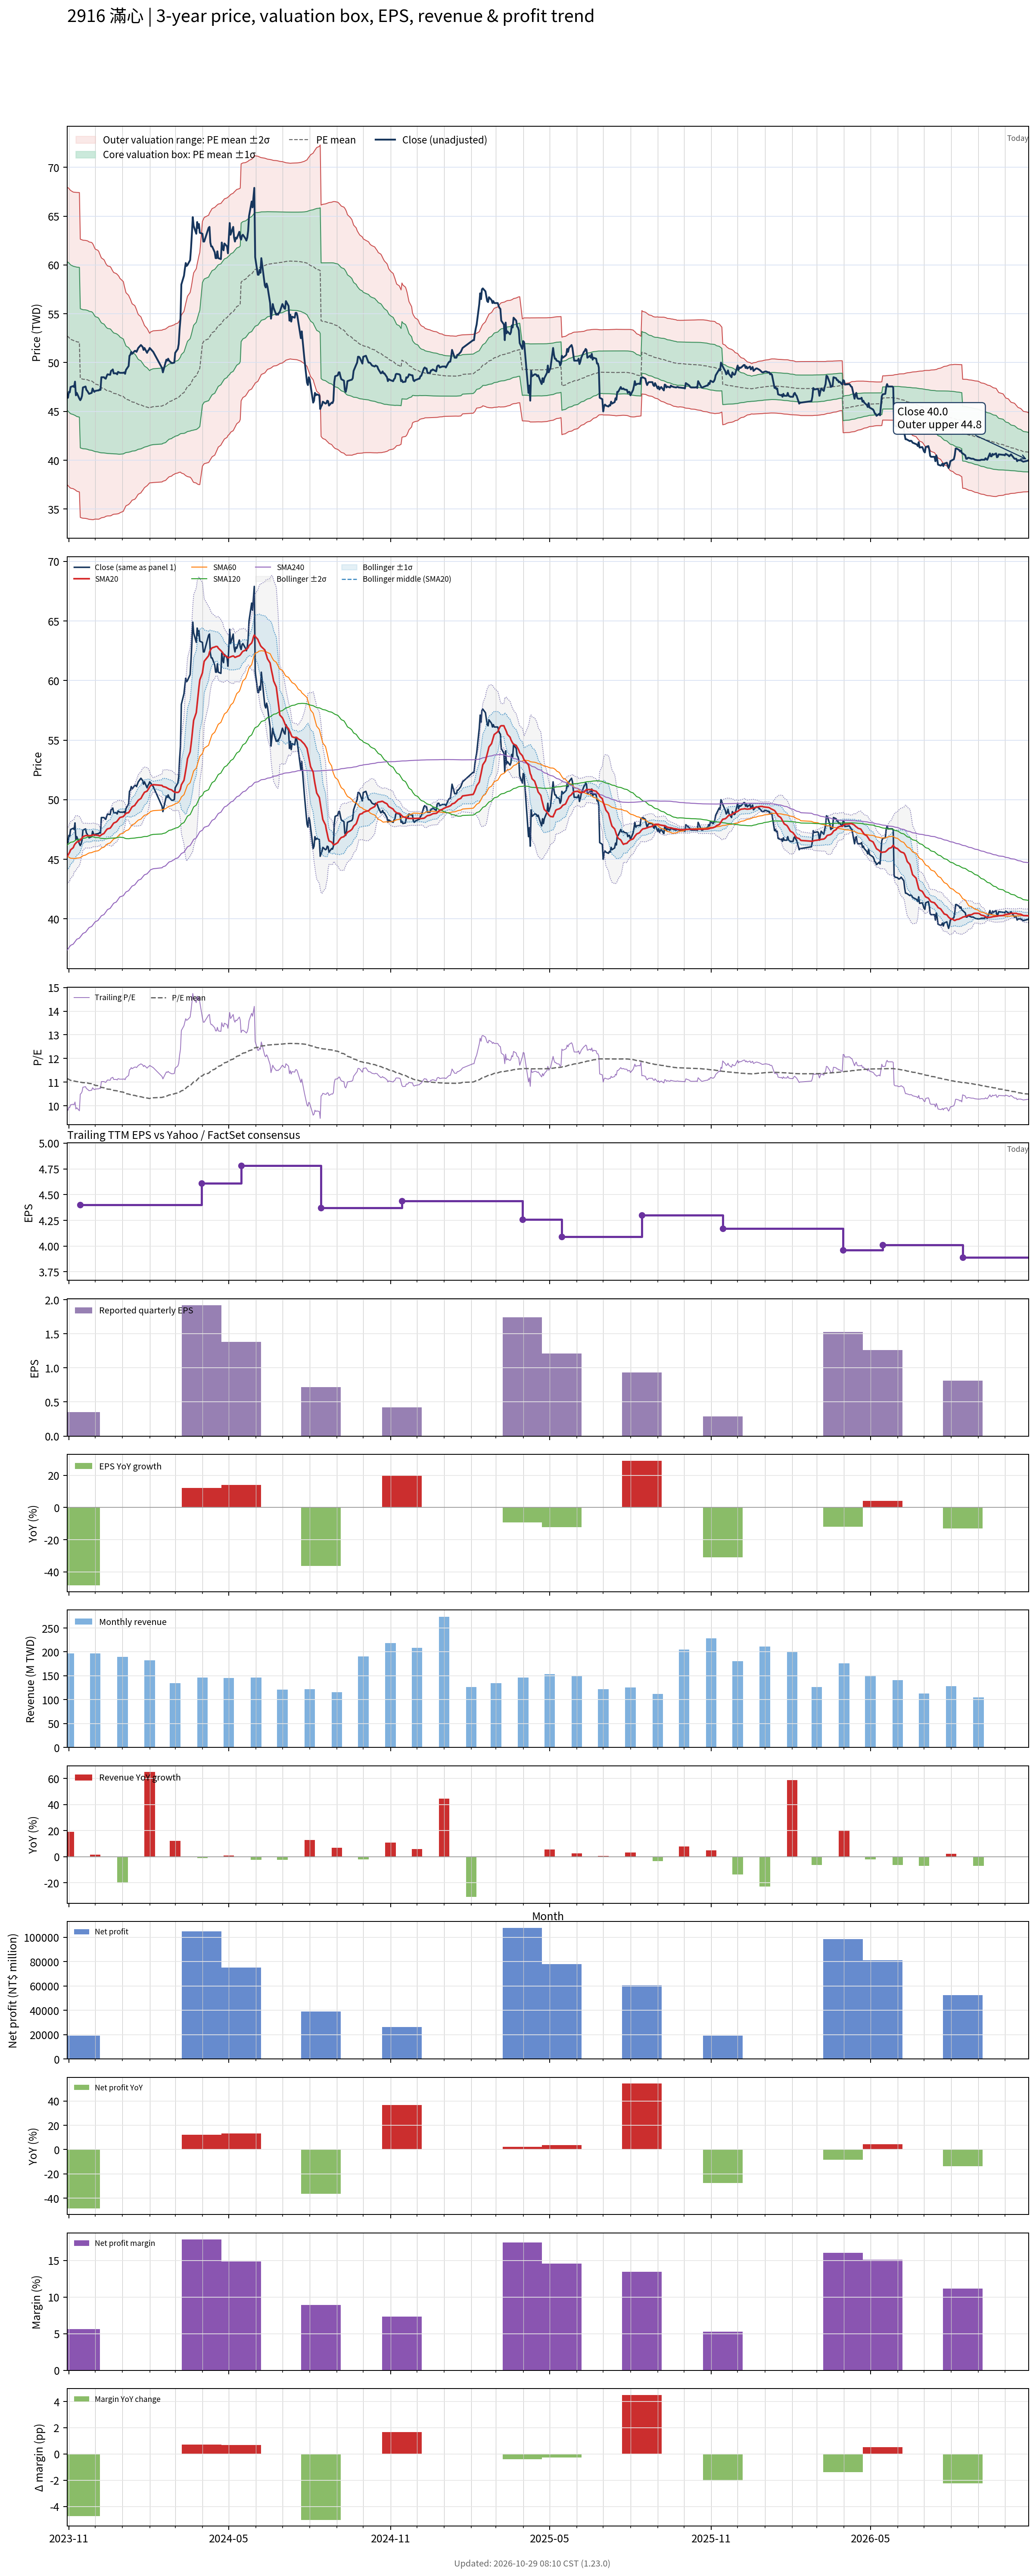

The data file committed next to this chart (first rows):
# chart-version: skill-stock-dynamic-val…
date, close, available_date, period_end, eps, ttm_eps, pe, pe_mean, pe_std, price_m2, price_m1, price_mean, price_p1, price_p2, forward_eps, forward_pe, forward_pe_mean, forward_pe_std, forward_price_m2, forward_price_m1, forward_price_mean, forward_price_p1, forward_price_p2, sma20
2023-10-30, 46.55, 2023-08-14, 2023-06-30, 1.13, 4.73, 9.841, 11.15, 1.608, 37.51, 45.12, 52.73, 60.33, 67.94, , , , , , , , , , 45.24
2023-10-31, 46.4, 2023-08-14, 2023-06-30, 1.13, 4.73, 9.81, 11.13, 1.612, 37.4, 45.03, 52.66, 60.28, 67.91, , , , , , , , , , 45.35
2023-11-01, 47, 2023-08-14, 2023-06-30, 1.13, 4.73, 9.937, 11.12, 1.615, 37.3, 44.94, 52.58, 60.22, 67.85, , , , , , , , , , 45.47
2023-11-02, 46.95, 2023-08-14, 2023-06-30, 1.13, 4.73, 9.926, 11.09, 1.613, 37.22, 44.85, 52.47, 60.1, 67.73, , , , , , , , , , 45.6
2023-11-03, 47.5, 2023-08-14, 2023-06-30, 1.13, 4.73, 10.04, 11.08, 1.612, 37.14, 44.76, 52.39, 60.01, 67.63, , , , , , , , , , 45.79
2023-11-06, 47.6, 2023-08-14, 2023-06-30, 1.13, 4.73, 10.06, 11.05, 1.606, 37.08, 44.68, 52.28, 59.87, 67.47, , , , , , , , , , 45.98
2023-11-07, 47.5, 2023-08-14, 2023-06-30, 1.13, 4.73, 10.04, 11.04, 1.608, 37.03, 44.63, 52.24, 59.85, 67.46, , , , , , , , , , 46.16
2023-11-08, 48.05, 2023-08-14, 2023-06-30, 1.13, 4.73, 10.16, 11.04, 1.61, 36.98, 44.6, 52.21, 59.83, 67.45, , , , , , , , , , 46.28
2023-11-09, 46.65, 2023-08-14, 2023-06-30, 1.13, 4.73, 9.863, 11.03, 1.614, 36.9, 44.54, 52.17, 59.81, 67.44, , , , , , , , , , 46.36
2023-11-10, 46.9, 2023-08-14, 2023-06-30, 1.13, 4.73, 9.915, 11.02, 1.617, 36.83, 44.48, 52.13, 59.78, 67.43, , , , , , , , , , 46.45
2023-11-13, 46.3, 2023-08-14, 2023-06-30, 1.13, 4.73, 9.789, 11.01, 1.621, 36.75, 44.42, 52.09, 59.75, 67.42, , , , , , , , , , 46.53
2023-11-14, 46.15, 2023-11-14, 2023-09-30, 0.35, 4.4, 10.49, 11, 1.619, 34.15, 41.27, 48.4, 55.52, 62.65, , , , , , , , , , 46.6
2023-11-15, 46.3, 2023-11-14, 2023-09-30, 0.35, 4.4, 10.52, 10.99, 1.619, 34.11, 41.23, 48.36, 55.48, 62.61, , , , , , , , , , 46.69
2023-11-16, 46.6, 2023-11-14, 2023-09-30, 0.35, 4.4, 10.59, 10.98, 1.619, 34.08, 41.21, 48.33, 55.45, 62.58, , , , , , , , , , 46.78
2023-11-17, 47.45, 2023-11-14, 2023-09-30, 0.35, 4.4, 10.78, 10.98, 1.618, 34.06, 41.18, 48.3, 55.42, 62.54, , , , , , , , , , 46.9
2023-11-20, 47.55, 2023-11-14, 2023-09-30, 0.35, 4.4, 10.81, 10.97, 1.618, 34.04, 41.16, 48.28, 55.4, 62.52, , , , , , , , , , 46.98
2023-11-21, 47.2, 2023-11-14, 2023-09-30, 0.35, 4.4, 10.73, 10.97, 1.618, 34.02, 41.14, 48.26, 55.38, 62.5, , , , , , , , , , 46.99
2023-11-22, 47.1, 2023-11-14, 2023-09-30, 0.35, 4.4, 10.7, 10.96, 1.618, 34, 41.12, 48.24, 55.36, 62.48, , , , , , , , , , 46.98
2023-11-23, 46.95, 2023-11-14, 2023-09-30, 0.35, 4.4, 10.67, 10.96, 1.617, 33.98, 41.09, 48.2, 55.32, 62.43, , , , , , , , , , 46.98
2023-11-24, 46.8, 2023-11-14, 2023-09-30, 0.35, 4.4, 10.64, 10.94, 1.614, 33.95, 41.05, 48.16, 55.26, 62.36, , , , , , , , , , 46.98
2023-11-27, 46.9, 2023-11-14, 2023-09-30, 0.35, 4.4, 10.66, 10.93, 1.613, 33.92, 41.02, 48.11, 55.21, 62.3, , , , , , , , , , 46.99
2023-11-28, 47.35, 2023-11-14, 2023-09-30, 0.35, 4.4, 10.76, 10.92, 1.607, 33.91, 40.98, 48.05, 55.12, 62.19, , , , , , , , , , 47.04
2023-11-29, 47.15, 2023-11-14, 2023-09-30, 0.35, 4.4, 10.72, 10.9, 1.598, 33.92, 40.95, 47.98, 55.01, 62.04, , , , , , , , , , 47.05
2023-11-30, 47, 2023-11-14, 2023-09-30, 0.35, 4.4, 10.68, 10.88, 1.583, 33.95, 40.92, 47.88, 54.85, 61.81, , , , , , , , , , 47.05
2023-12-01, 47.1, 2023-11-14, 2023-09-30, 0.35, 4.4, 10.7, 10.86, 1.571, 33.97, 40.88, 47.8, 54.71, 61.63, , , , , , , , , , 47.03
2023-12-04, 47.15, 2023-11-14, 2023-09-30, 0.35, 4.4, 10.72, 10.85, 1.565, 33.97, 40.85, 47.74, 54.62, 61.51, , , , , , , , , , 47.01
2023-12-05, 47.15, 2023-11-14, 2023-09-30, 0.35, 4.4, 10.72, 10.84, 1.559, 33.96, 40.82, 47.68, 54.53, 61.39, , , , , , , , , , 46.99
2023-12-06, 47.25, 2023-11-14, 2023-09-30, 0.35, 4.4, 10.74, 10.81, 1.543, 34, 40.79, 47.58, 54.37, 61.16, , , , , , , , , , 46.95
2023-12-07, 47.2, 2023-11-14, 2023-09-30, 0.35, 4.4, 10.73, 10.79, 1.528, 34.05, 40.77, 47.49, 54.22, 60.94, , , , , , , , , , 46.98
2023-12-08, 48.5, 2023-11-14, 2023-09-30, 0.35, 4.4, 11.02, 10.78, 1.513, 34.11, 40.76, 47.42, 54.07, 60.73, , , , , , , , , , 47.06
2023-12-11, 48.5, 2023-11-14, 2023-09-30, 0.35, 4.4, 11.02, 10.76, 1.499, 34.15, 40.75, 47.35, 53.94, 60.54, , , , , , , , , , 47.17
2023-12-12, 48.4, 2023-11-14, 2023-09-30, 0.35, 4.4, 11, 10.74, 1.487, 34.19, 40.74, 47.28, 53.82, 60.36, , , , , , , , , , 47.28
2023-12-13, 48.35, 2023-11-14, 2023-09-30, 0.35, 4.4, 10.99, 10.73, 1.472, 34.25, 40.73, 47.2, 53.68, 60.15, , , , , , , , , , 47.38
2023-12-14, 48.6, 2023-11-14, 2023-09-30, 0.35, 4.4, 11.05, 10.72, 1.463, 34.28, 40.71, 47.15, 53.58, 60.02, , , , , , , , , , 47.48
2023-12-15, 48.8, 2023-11-14, 2023-09-30, 0.35, 4.4, 11.09, 10.7, 1.455, 34.29, 40.7, 47.1, 53.5, 59.91, , , , , , , , , , 47.55
2023-12-18, 48.75, 2023-11-14, 2023-09-30, 0.35, 4.4, 11.08, 10.7, 1.451, 34.3, 40.68, 47.07, 53.45, 59.84, , , , , , , , , , 47.61
2023-12-19, 49.15, 2023-11-14, 2023-09-30, 0.35, 4.4, 11.17, 10.69, 1.443, 34.33, 40.67, 47.02, 53.37, 59.72, , , , , , , , , , 47.71
2023-12-20, 49.2, 2023-11-14, 2023-09-30, 0.35, 4.4, 11.18, 10.67, 1.429, 34.38, 40.67, 46.96, 53.25, 59.53, , , , , , , , , , 47.81
2023-12-21, 49.3, 2023-11-14, 2023-09-30, 0.35, 4.4, 11.2, 10.66, 1.417, 34.43, 40.67, 46.9, 53.14, 59.37, , , , , , , , , , 47.93
2023-12-22, 48.9, 2023-11-14, 2023-09-30, 0.35, 4.4, 11.11, 10.65, 1.407, 34.47, 40.66, 46.85, 53.04, 59.23, , , , , , , , , , 48.03
2023-12-25, 48.9, 2023-11-14, 2023-09-30, 0.35, 4.4, 11.11, 10.64, 1.399, 34.49, 40.65, 46.81, 52.96, 59.12, , , , , , , , , , 48.13
2023-12-26, 48.8, 2023-11-14, 2023-09-30, 0.35, 4.4, 11.09, 10.63, 1.394, 34.5, 40.64, 46.77, 52.9, 59.04, , , , , , , , , , 48.21
2023-12-27, 49.05, 2023-11-14, 2023-09-30, 0.35, 4.4, 11.15, 10.62, 1.387, 34.52, 40.63, 46.73, 52.84, 58.94, , , , , , , , , , 48.3
2023-12-28, 49, 2023-11-14, 2023-09-30, 0.35, 4.4, 11.14, 10.61, 1.379, 34.55, 40.62, 46.69, 52.76, 58.83, , , , , , , , , , 48.4
2023-12-29, 48.95, 2023-11-14, 2023-09-30, 0.35, 4.4, 11.12, 10.6, 1.365, 34.61, 40.62, 46.63, 52.63, 58.64, , , , , , , , , , 48.49
2024-01-02, 48.95, 2023-11-14, 2023-09-30, 0.35, 4.4, 11.12, 10.58, 1.337, 34.77, 40.65, 46.53, 52.41, 58.3, , , , , , , , , , 48.59
2024-01-03, 49, 2023-11-14, 2023-09-30, 0.35, 4.4, 11.14, 10.55, 1.301, 34.98, 40.7, 46.43, 52.16, 57.88, , , , , , , , , , 48.68
2024-01-04, 48.85, 2023-11-14, 2023-09-30, 0.35, 4.4, 11.1, 10.53, 1.271, 35.15, 40.75, 46.34, 51.93, 57.52, , , , , , , , , , 48.76
2024-01-05, 49.25, 2023-11-14, 2023-09-30, 0.35, 4.4, 11.19, 10.51, 1.24, 35.33, 40.79, 46.25, 51.71, 57.16, , , , , , , , , , 48.86
2024-01-08, 49.65, 2023-11-14, 2023-09-30, 0.35, 4.4, 11.28, 10.49, 1.217, 35.46, 40.82, 46.18, 51.53, 56.89, , , , , , , , , , 48.92
2024-01-09, 50.7, 2023-11-14, 2023-09-30, 0.35, 4.4, 11.52, 10.48, 1.2, 35.57, 40.85, 46.12, 51.4, 56.68, , , , , , , , , , 49.03
2024-01-10, 50.8, 2023-11-14, 2023-09-30, 0.35, 4.4, 11.55, 10.47, 1.185, 35.65, 40.87, 46.08, 51.29, 56.5, , , , , , , , , , 49.15
2024-01-11, 51.1, 2023-11-14, 2023-09-30, 0.35, 4.4, 11.61, 10.46, 1.163, 35.79, 40.9, 46.02, 51.14, 56.26, , , , , , , , , , 49.28
2024-01-12, 50.9, 2023-11-14, 2023-09-30, 0.35, 4.4, 11.57, 10.45, 1.143, 35.91, 40.94, 45.97, 51, 56.03, , , , , , , , , , 49.4
2024-01-15, 51.2, 2023-11-14, 2023-09-30, 0.35, 4.4, 11.64, 10.44, 1.127, 36, 40.96, 45.92, 50.88, 55.84, , , , , , , , , , 49.52
2024-01-16, 51.2, 2023-11-14, 2023-09-30, 0.35, 4.4, 11.64, 10.43, 1.11, 36.11, 40.99, 45.88, 50.76, 55.64, , , , , , , , , , 49.64
2024-01-17, 51.1, 2023-11-14, 2023-09-30, 0.35, 4.4, 11.61, 10.42, 1.09, 36.23, 41.03, 45.83, 50.62, 55.42, , , , , , , , , , 49.74
2024-01-18, 51.3, 2023-11-14, 2023-09-30, 0.35, 4.4, 11.66, 10.4, 1.066, 36.39, 41.08, 45.77, 50.46, 55.15, , , , , , , , , , 49.84
2024-01-19, 51.5, 2023-11-14, 2023-09-30, 0.35, 4.4, 11.7, 10.39, 1.046, 36.52, 41.12, 45.72, 50.32, 54.93, , , , , , , , , , 49.95
... 667 more rows
